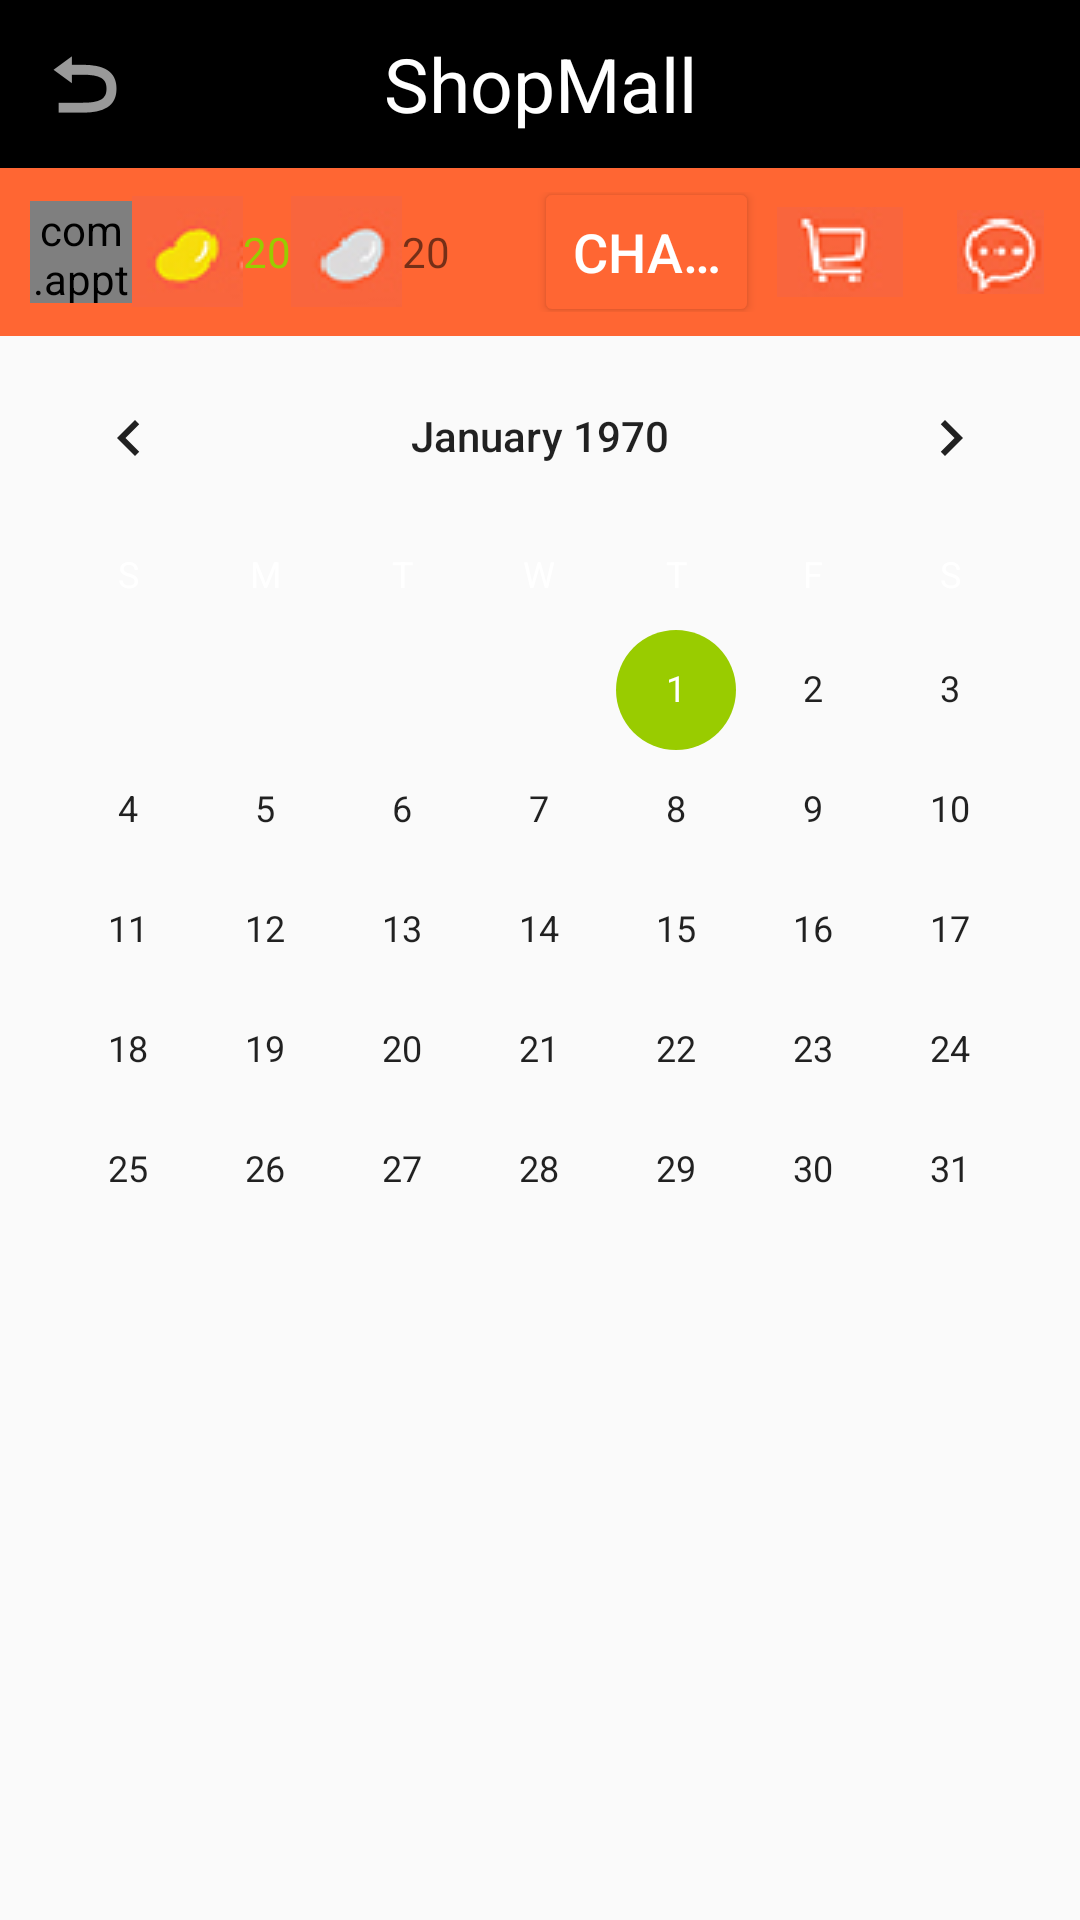

Reconstruct the res/layout file that produces this screen, plus the resources it refers to.
<!-- AndroidManifest.xml: application theme AppTheme.NoActionBar -->
<!-- res/layout/attendance_activity.xml -->
<?xml version="1.0" encoding="utf-8"?>

<LinearLayout xmlns:android="http://schemas.android.com/apk/res/android"
    android:orientation="vertical" android:layout_width="match_parent"
    android:layout_height="match_parent">

    <include layout="@layout/appbar_layout"/>


    <CalendarView

        android:layout_width="match_parent"
        android:layout_height="wrap_content"
        android:id="@+id/calendarView"
        android:layout_gravity="center_horizontal" />
</LinearLayout>
<!-- res/layout/appbar_layout.xml (included above) -->
<?xml version="1.0" encoding="utf-8"?>

<android.support.design.widget.AppBarLayout android:layout_width="match_parent"
    android:layout_height="wrap_content"
    android:fitsSystemWindows="true"
    xmlns:android="http://schemas.android.com/apk/res/android">
    <include layout="@layout/top_toolbar"/>
    <include layout="@layout/bot_toolbar"/>
</android.support.design.widget.AppBarLayout>
<!-- res/layout/top_toolbar.xml (included above) -->
<?xml version="1.0" encoding="utf-8"?>

<android.support.v7.widget.Toolbar android:id="@+id/toolbar"
    android:layout_width="match_parent"
    android:layout_height="wrap_content"
    app:contentInsetStartWithNavigation="0dp"
    app:titleTextColor="@android:color/white"
    app:navigationIcon="@android:drawable/ic_menu_revert"
    xmlns:android="http://schemas.android.com/apk/res/android"
    xmlns:app="http://schemas.android.com/apk/res-auto"
    >
    
    <TextView
        android:id="@+id/toolbar_title"
        android:layout_width="wrap_content"
        android:layout_height="match_parent"
        android:text="@string/app_name"
        android:textSize="25sp"
        android:textColor="@android:color/white"
        android:layout_gravity="center"/>


</android.support.v7.widget.Toolbar>
<!-- res/layout/bot_toolbar.xml (included above) -->
<?xml version="1.0" encoding="utf-8"?>

<LinearLayout android:layout_width="match_parent"
    android:layout_height="?attr/actionBarSize"
    xmlns:app="http://schemas.android.com/apk/res-auto"
    android:orientation="horizontal"
    android:background="#FF6633"
    xmlns:android="http://schemas.android.com/apk/res/android">
    <LinearLayout
        android:gravity="start"
        android:layout_width="wrap_content"
        android:orientation="horizontal"
        android:layout_height="match_parent">
        <com.apptouch.binquanwang.shopmall.CircleImageView
            android:id="@+id/portrait"
            android:layout_width="34dp"
            android:layout_height="34dp"
            android:layout_gravity="center"
            android:layout_marginStart="10dp"
            android:src="@drawable/portrait"
            app:civ_border_width="2dp"
            app:civ_border_color="@android:color/holo_red_light"/>
        <ImageView
            android:scaleType="center"
            android:layout_width="wrap_content"
            android:layout_height="wrap_content"
            android:src="@drawable/goldbean"
            android:layout_gravity="center"/>
        <TextView
            android:layout_width="wrap_content"
            android:layout_height="wrap_content"

            android:text="20"
            android:layout_gravity="center"
            android:textColor="@android:color/holo_green_light"/>
        <ImageView

            android:scaleType="center"

            android:layout_width="wrap_content"
            android:layout_height="wrap_content"
            android:src="@drawable/silverbean"
            android:layout_gravity="center"/>
        <TextView
            android:layout_width="wrap_content"
            android:layout_height="wrap_content"
            android:text="20"
            android:layout_gravity="center"/>
    </LinearLayout>
    <LinearLayout
        android:gravity="end"
        android:layout_weight="1"
        android:layout_width="0dp"
        android:orientation="horizontal"
        android:layout_height="match_parent">

        <LinearLayout

            android:paddingLeft="5dp"
            android:paddingTop="8dp"
            android:paddingBottom="8dp"
            android:layout_width="wrap_content"
            android:layout_height="match_parent"
            android:orientation="horizontal"
            android:divider="@drawable/divider"
            android:showDividers="middle">
            <Button
                android:id="@+id/charge"
                android:layout_weight="1"
                android:layout_width="0dp"
                android:layout_height="50dp"
                android:backgroundTint="#FF6633"
                android:layout_gravity="center"
                android:textSize="18sp"
                android:singleLine="true"
                android:text="@string/charge"
                android:layout_marginStart="23dp"
                android:textColor="@android:color/white" />
            <ImageView
                android:id="@+id/shopping_cart"
                android:layout_marginRight="6dp"
                android:layout_marginLeft="6dp"
                android:layout_width="wrap_content"
                android:layout_height="match_parent"
                android:layout_gravity="center"
                android:src="@drawable/shoppingcart"/>
            <ImageView
                android:id="@+id/messages"
                android:scaleType="fitCenter"
                android:layout_marginRight="12dp"
                android:layout_gravity="center|end"
                android:layout_width="wrap_content"
                android:layout_height="match_parent"
                android:src="@drawable/messages"
                android:layout_marginLeft="12dp"/>
        </LinearLayout>
    </LinearLayout>
</LinearLayout>
<!-- resources referenced by this layout -->
<resources>
  <!-- drawable goldbean: png bitmap (drawable, 1542 bytes) -->
  <!-- drawable messages: png bitmap (drawable, 1629 bytes) -->
  <!-- drawable portrait: png bitmap (drawable, 44337 bytes) -->
  <!-- drawable shoppingcart: png bitmap (drawable, 1593 bytes) -->
  <!-- drawable silverbean: png bitmap (drawable, 1557 bytes) -->
  <string name="app_name">ShopMall</string>
  <string name="charge">Charge</string>
  <style name="AppTheme.NoActionBar" parent="AppTheme">
          <item name="colorPrimary">@android:color/black</item>
          <item name="colorPrimaryDark">@android:color/black</item>
          <item name="colorAccent">@android:color/holo_green_light</item>
          <item name="android:textColorSecondary">@android:color/white</item>
          <item name="windowActionBar">false</item>
          <item name="windowNoTitle">true</item>
      </style>
  <style name="AppTheme" parent="Theme.AppCompat.Light.DarkActionBar">
          
          <item name="colorPrimary">@color/colorPrimary</item>
          <item name="colorPrimaryDark">@color/colorPrimaryDark</item>
          <item name="colorAccent">@color/colorAccent</item>
      </style>
  <color name="colorPrimary">#3F51B5</color>
  <color name="colorPrimaryDark">#303F9F</color>
  <color name="colorAccent">#FF4081</color>
</resources>
